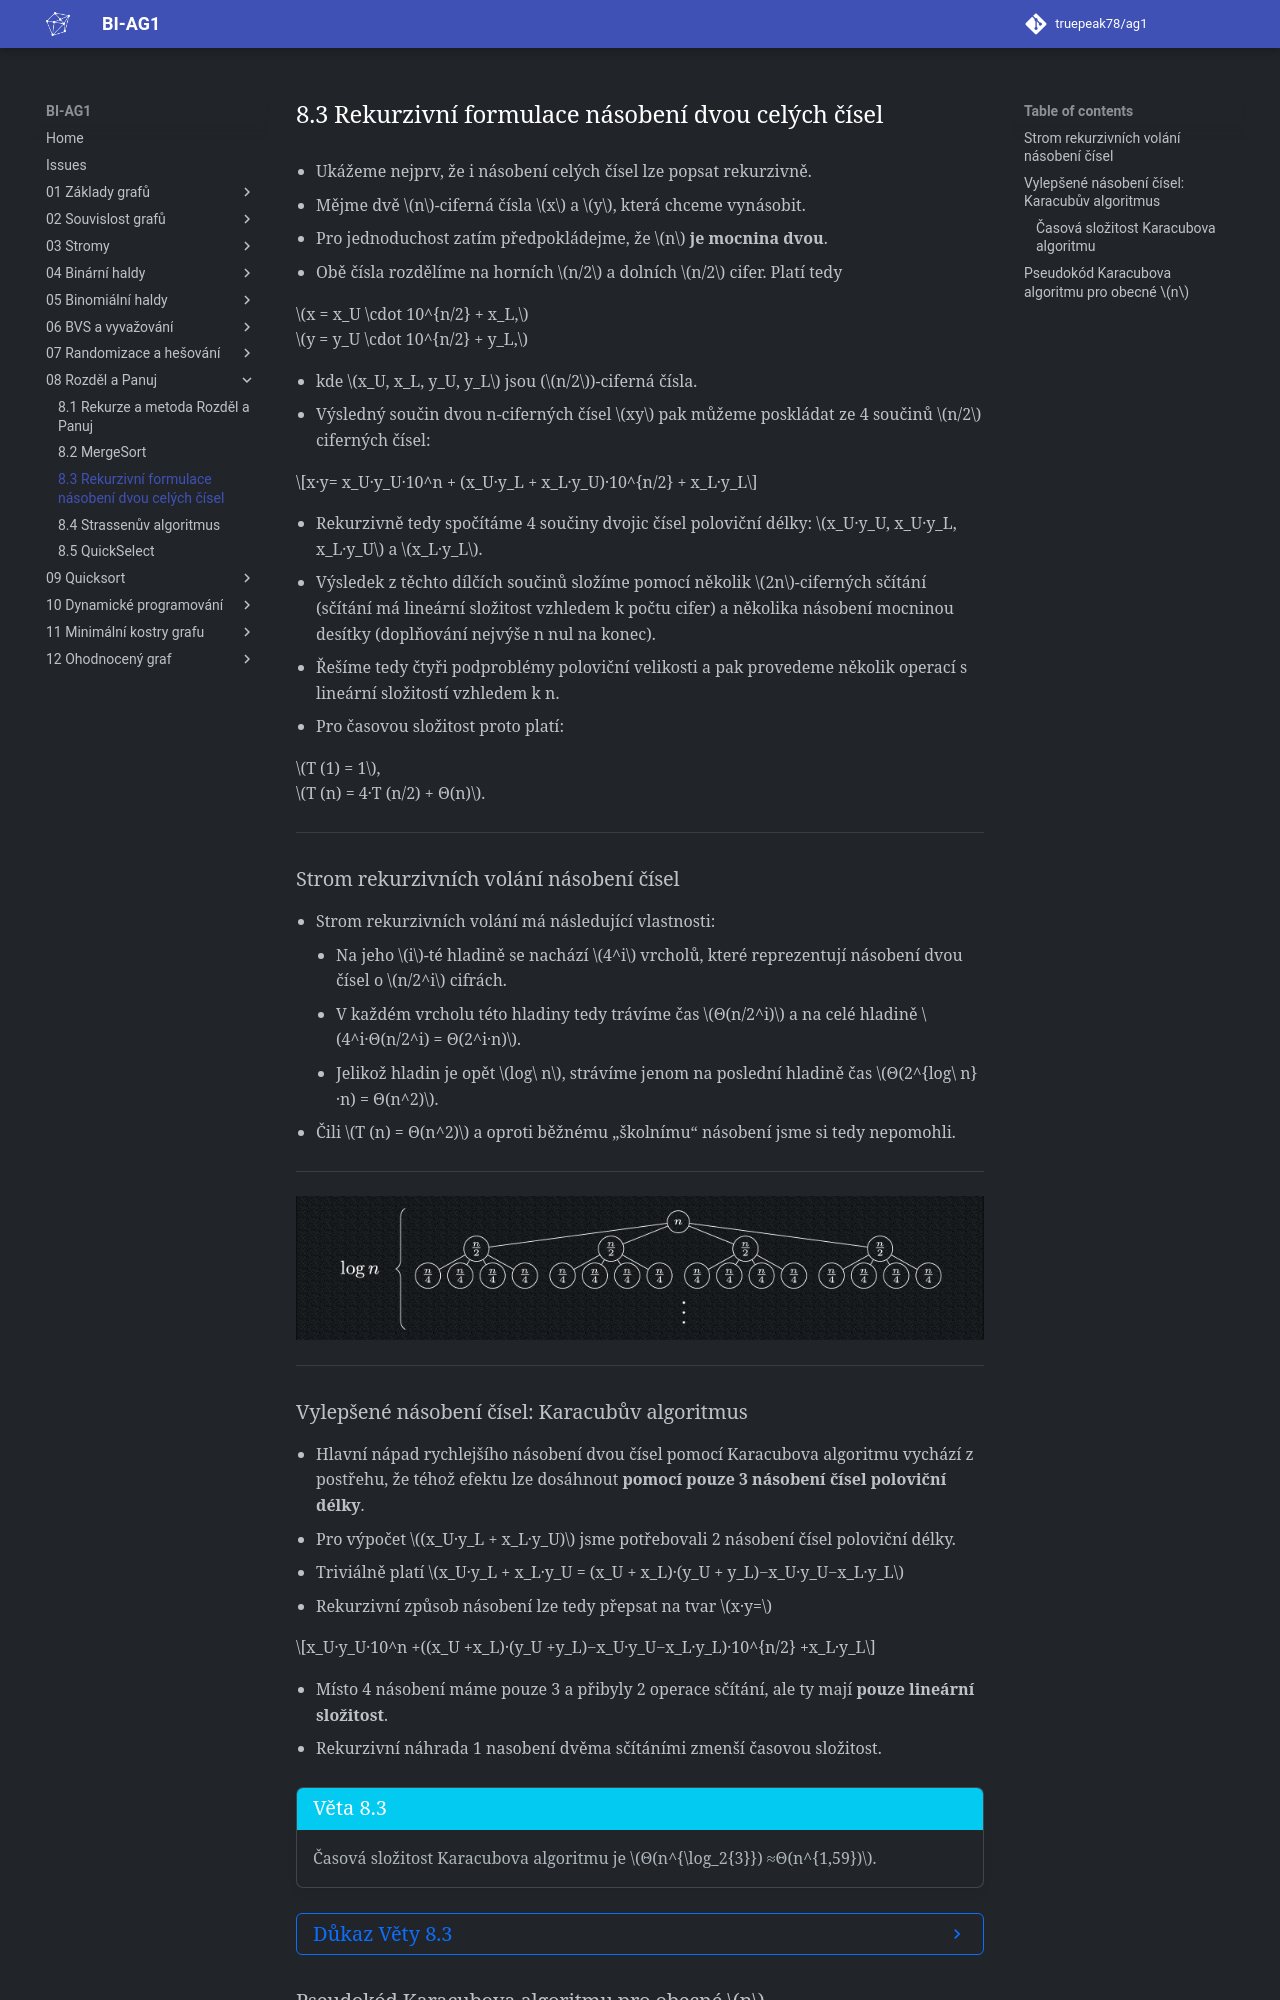

repository: truepeak78/ag1 · page: 08_Rozděl_a_Panuj/8.3_Rekurzivní_formulace_násobení_dvou_celých_čísel/index.html · generator: mkdocs

- Ukážeme nejprv, že i násobení celých čísel lze popsat rekurzivně.
- Mějme dvě $n$-ciferná čísla $x$ a $y$, která chceme vynásobit.
- Pro jednoduchost zatím předpokládejme, že $n$ **je mocnina
  dvou**.
- Obě čísla rozdělíme na horních $n/2$ a dolních $n/2$ cifer.
  Platí tedy

  $x = x_U \cdot 10^{n/2} + x_L,$ <br>
  $y = y_U \cdot 10^{n/2} + y_L,$


- kde $x_U, x_L, y_U, y_L$ jsou ($n/2$)-ciferná čísla.
- Výsledný součin dvou n-ciferných čísel $xy$ pak můžeme
  poskládat ze 4 součinů $n/2$ ciferných čísel:

$$x·y= x_U·y_U·10^n + (x_U·y_L + x_L·y_U)·10^{n/2} + x_L·y_L$$

- Rekurzivně tedy spočítáme 4 součiny dvojic čísel poloviční délky:
  $x_U·y_U, x_U·y_L, x_L·y_U$ a $x_L·y_L$.
- Výsledek z těchto dílčích součinů složíme pomocí několik
  $2n$-ciferných sčítání (sčítání má lineární složitost vzhledem k
  počtu cifer) a několika násobení mocninou desítky (doplňování
  nejvýše n nul na konec).
- Řešíme tedy čtyři podproblémy poloviční velikosti a pak
  provedeme několik operací s lineární složitostí vzhledem k n.
- Pro časovou složitost proto platí:

  $T (1) = 1$,<br>
  $T (n) = 4·T (n/2) + Θ(n)$.

---

## Strom rekurzivních volání násobení čísel

- Strom rekurzivních volání má následující vlastnosti:
    - Na jeho $i$-té hladině se nachází $4^i$ vrcholů, které reprezentují
      násobení dvou čísel o $n/2^i$ cifrách.
    - V každém vrcholu této hladiny tedy trávíme čas $Θ(n/2^i)$ a na
      celé hladině $4^i·Θ(n/2^i) = Θ(2^i·n)$.
    - Jelikož hladin je opět $log\ n$, strávíme jenom na poslední hladině
      čas $Θ(2^{log\ n} ·n) = Θ(n^2)$.
- Čili $T (n) = Θ(n^2)$ a oproti běžnému „školnímu“ násobení jsme
  si tedy nepomohli.

---

![Image title](../assets/08/rekurze.png){ align=center }

---
